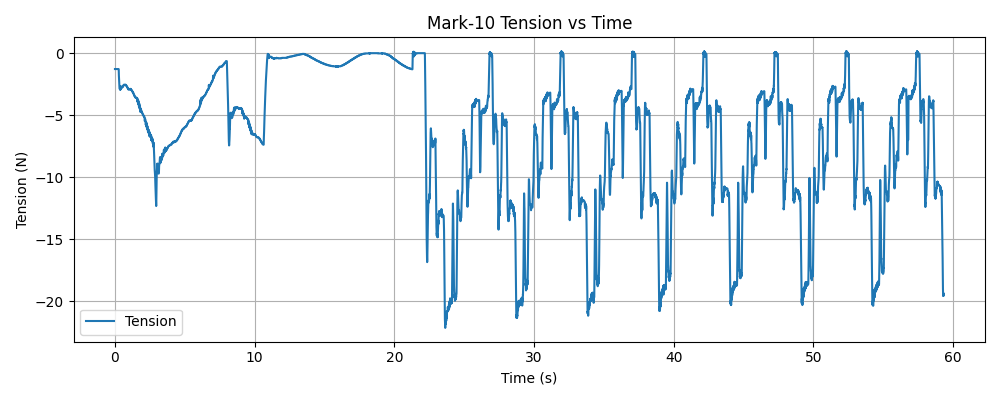

The table this chart was drawn from, first rows:
timestamp, tension (N)
1769550856, -1.28
1769550856, -1.28
1769550856, -1.28
1769550856, -1.28
1769550856, -1.28
1769550856, -1.28
1769550856, -1.28
1769550856, -1.28
1769550856, -1.28
1769550856, -1.28
1769550856, -1.28
1769550856, -1.28
1769550856, -1.28
1769550856, -1.28
1769550856, -1.28
1769550856, -1.28
1769550856, -1.28
1769550856, -1.28
1769550856, -1.28
1769550856, -1.28
1769550856, -1.28
1769550856, -1.28
1769550856, -1.28
1769550856, -1.28
1769550856, -1.28
1769550856, -1.28
1769550856, -1.28
1769550856, -1.28
1769550856, -1.28
1769550856, -1.28
1769550856, -1.28
1769550856, -1.28
1769550856, -1.28
1769550856, -1.28
1769550856, -1.28
1769550856, -1.28
1769550856, -1.28
1769550856, -1.28
1769550856, -1.28
1769550856, -1.28
1769550856, -1.28
1769550856, -1.28
1769550856, -1.28
1769550856, -1.28
1769550856, -1.28
1769550856, -1.28
1769550856, -1.28
1769550856, -1.28
1769550856, -1.28
1769550856, -1.28
1769550856, -1.28
1769550856, -1.28
1769550856, -1.28
1769550856, -1.28
1769550856, -1.28
1769550856, -1.28
1769550856, -1.28
1769550856, -1.28
1769550856, -1.28
1769550856, -1.28
... 19,918 more rows
